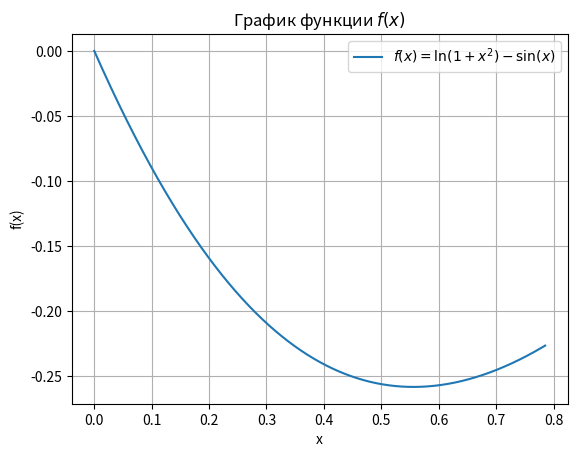

This figure's Python source:
import matplotlib.pyplot as plt
import numpy as np

def f(x):
    return np.log(1 + x**2) - np.sin(x)

def df(x):
    return ((2 * x) / (1 + x**2)) - np.cos(x)

def d2fdx(x):
    return ((2-2*x**2)/(1+x**2)**2+np.sin(x))

def bisection_method(a, b, epsilon, delta, iteration_limit):

    iteration_cnt = 0

    while iteration_limit > 0:

        x1 = (b + a - delta) / 2
        x2 = (b + a + delta) / 2

        f_x1 = f(x1)
        f_x2 = f(x2)

        if (f_x1 <= f_x2):
            b = x2
        else:
            a = x1

        epsilon_n = (b - a) / 2

        print(f"Итерация №{iteration_cnt}: a = {round(a, 5)}, b = {round(b, 5)}, (b - a)/2 = {round(epsilon_n, 5)}, x1 = {round(x1, 5)}, x2 = {round(x2,5)}, f(x1) = {round(f_x1, 5)}, f(x2) = {round(f_x2, 5)}", end=', ')
        if f_x1 < f_x2:
            print(f"f(x1) < f(x2)")
        else:
            print(f"f(x1) > f(x2)")

        if epsilon_n <= epsilon:
            break
        iteration_cnt += 1
        iteration_limit -= 1

    print(f"Лимит итераций исчерпан: x* = {round(( (a+b) / 2), 5)}, f*(x) = {round( f( (a+b) / 2 ), 5)}")


def golden_section_method(a, b, epsilon, delta, iteration_limit):

    iteration_cnt = 0
    
    while iteration_limit > 0:

        x1 = a + (3 - np.sqrt(5)) / 2 * (b - a)
        x2 = a + (np.sqrt(5) - 1) / 2 * (b - a)

        f_x1 = f(x1)
        f_x2 = f(x2)

        T = ((np.sqrt(5) - 1)) / 2

        epsilon_n = (b - a) / 2
        if epsilon_n <= epsilon:
            break

        if f_x1 <= f_x2:
            b = x2
            x2 = x1
            f_x2 = f_x1
            x1 = b - T * (b - a)
            f_x1 = f(x1)
        else:
            a = x1
            x1 = x2
            f_x1 = f_x2
            x2 = a + T * (b - a)
            f_x2 = f(x2)
            epsilon_n *= T

        print(f"Итерация №{iteration_cnt + 1}: a = {round(a, 5)}, b = {round(b, 5)}, epsilon_n = {round(epsilon_n, 5)}, x1 = {round(x1, 5)}, x2 = {round(x2, 5)}, f(x1) = {round(f_x1, 5)}, f(x2) = {round(f_x2, 5)}", end=', ')
        if f_x1 < f_x2:
            print(f"f(x1) < f(x2)")
        else:
            print(f"f(x1) > f(x2)")
        
        iteration_cnt += 1
        iteration_limit -= 1

    print(f"Лимит итераций исчерпан: x* = {round(((a+b)/2), 5)}, f*(x) = {round(f((a+b)/2), 5)}")
    

def newton_method(x0, epsilon, iteration_limit):
    iteration_cnt = 0
    while iteration_limit > 0:

        df_dx = df(x0)
        d2f_dx2 = d2fdx(x0)

        x1 = x0 - (df_dx/d2f_dx2)

        print(f"Итерация №{iteration_cnt + 1}: k = {iteration_cnt}, xk = {round(x1, 5)}, f(xk) = {round(f(x1), 5)}, f'(xk) = {round(df(x1), 5)}")
        
        if abs(df(x1)) <= epsilon:
            break

        x0 = x1
        
        iteration_cnt += 1
        iteration_limit -= 1
    print(f"Достигнут критерий epsilon: x* = {round((x1), 5)}, f*(x) = {round(f(x1), 5)}, f*'(x) = {df(x1)}")

def graphical_method(a, b):
    x_values = np.linspace(a, b, 1000)
    y_values = [f(x) for x in x_values]
    plt.plot(x_values, y_values)
    plt.xlabel("x")
    plt.ylabel("f(x)")
    plt.title("Графическое решение:")
    plt.grid(True)
    plt.show()

# Параметры
a = 0 
b = np.pi / 4
epsilon = 1e-10
delta = epsilon
iteration_limit = 25
x0 = (a + b) / 2

print("Решение методом деления пополам:")
bisection_method(a, b, epsilon, delta, iteration_limit)
print()

print("Решение методом золотого сечения:")
golden_section_method(a, b, epsilon, delta, iteration_limit)
print()

print("Решение методом Ньютона:")
newton_method(x0, epsilon, iteration_limit)
print()

# Интервал и точки для построения графика
a = 0
b = np.pi / 4
x_values = np.linspace(a, b, 1000)
y_values = f(x_values)

# График
plt.plot(x_values, y_values, label='$f(x) = \ln(1 + x^2) - \sin(x)$')
plt.xlabel('x')
plt.ylabel('f(x)')
plt.title('График функции $f(x)$')
plt.grid(True)
plt.legend()
plt.show()